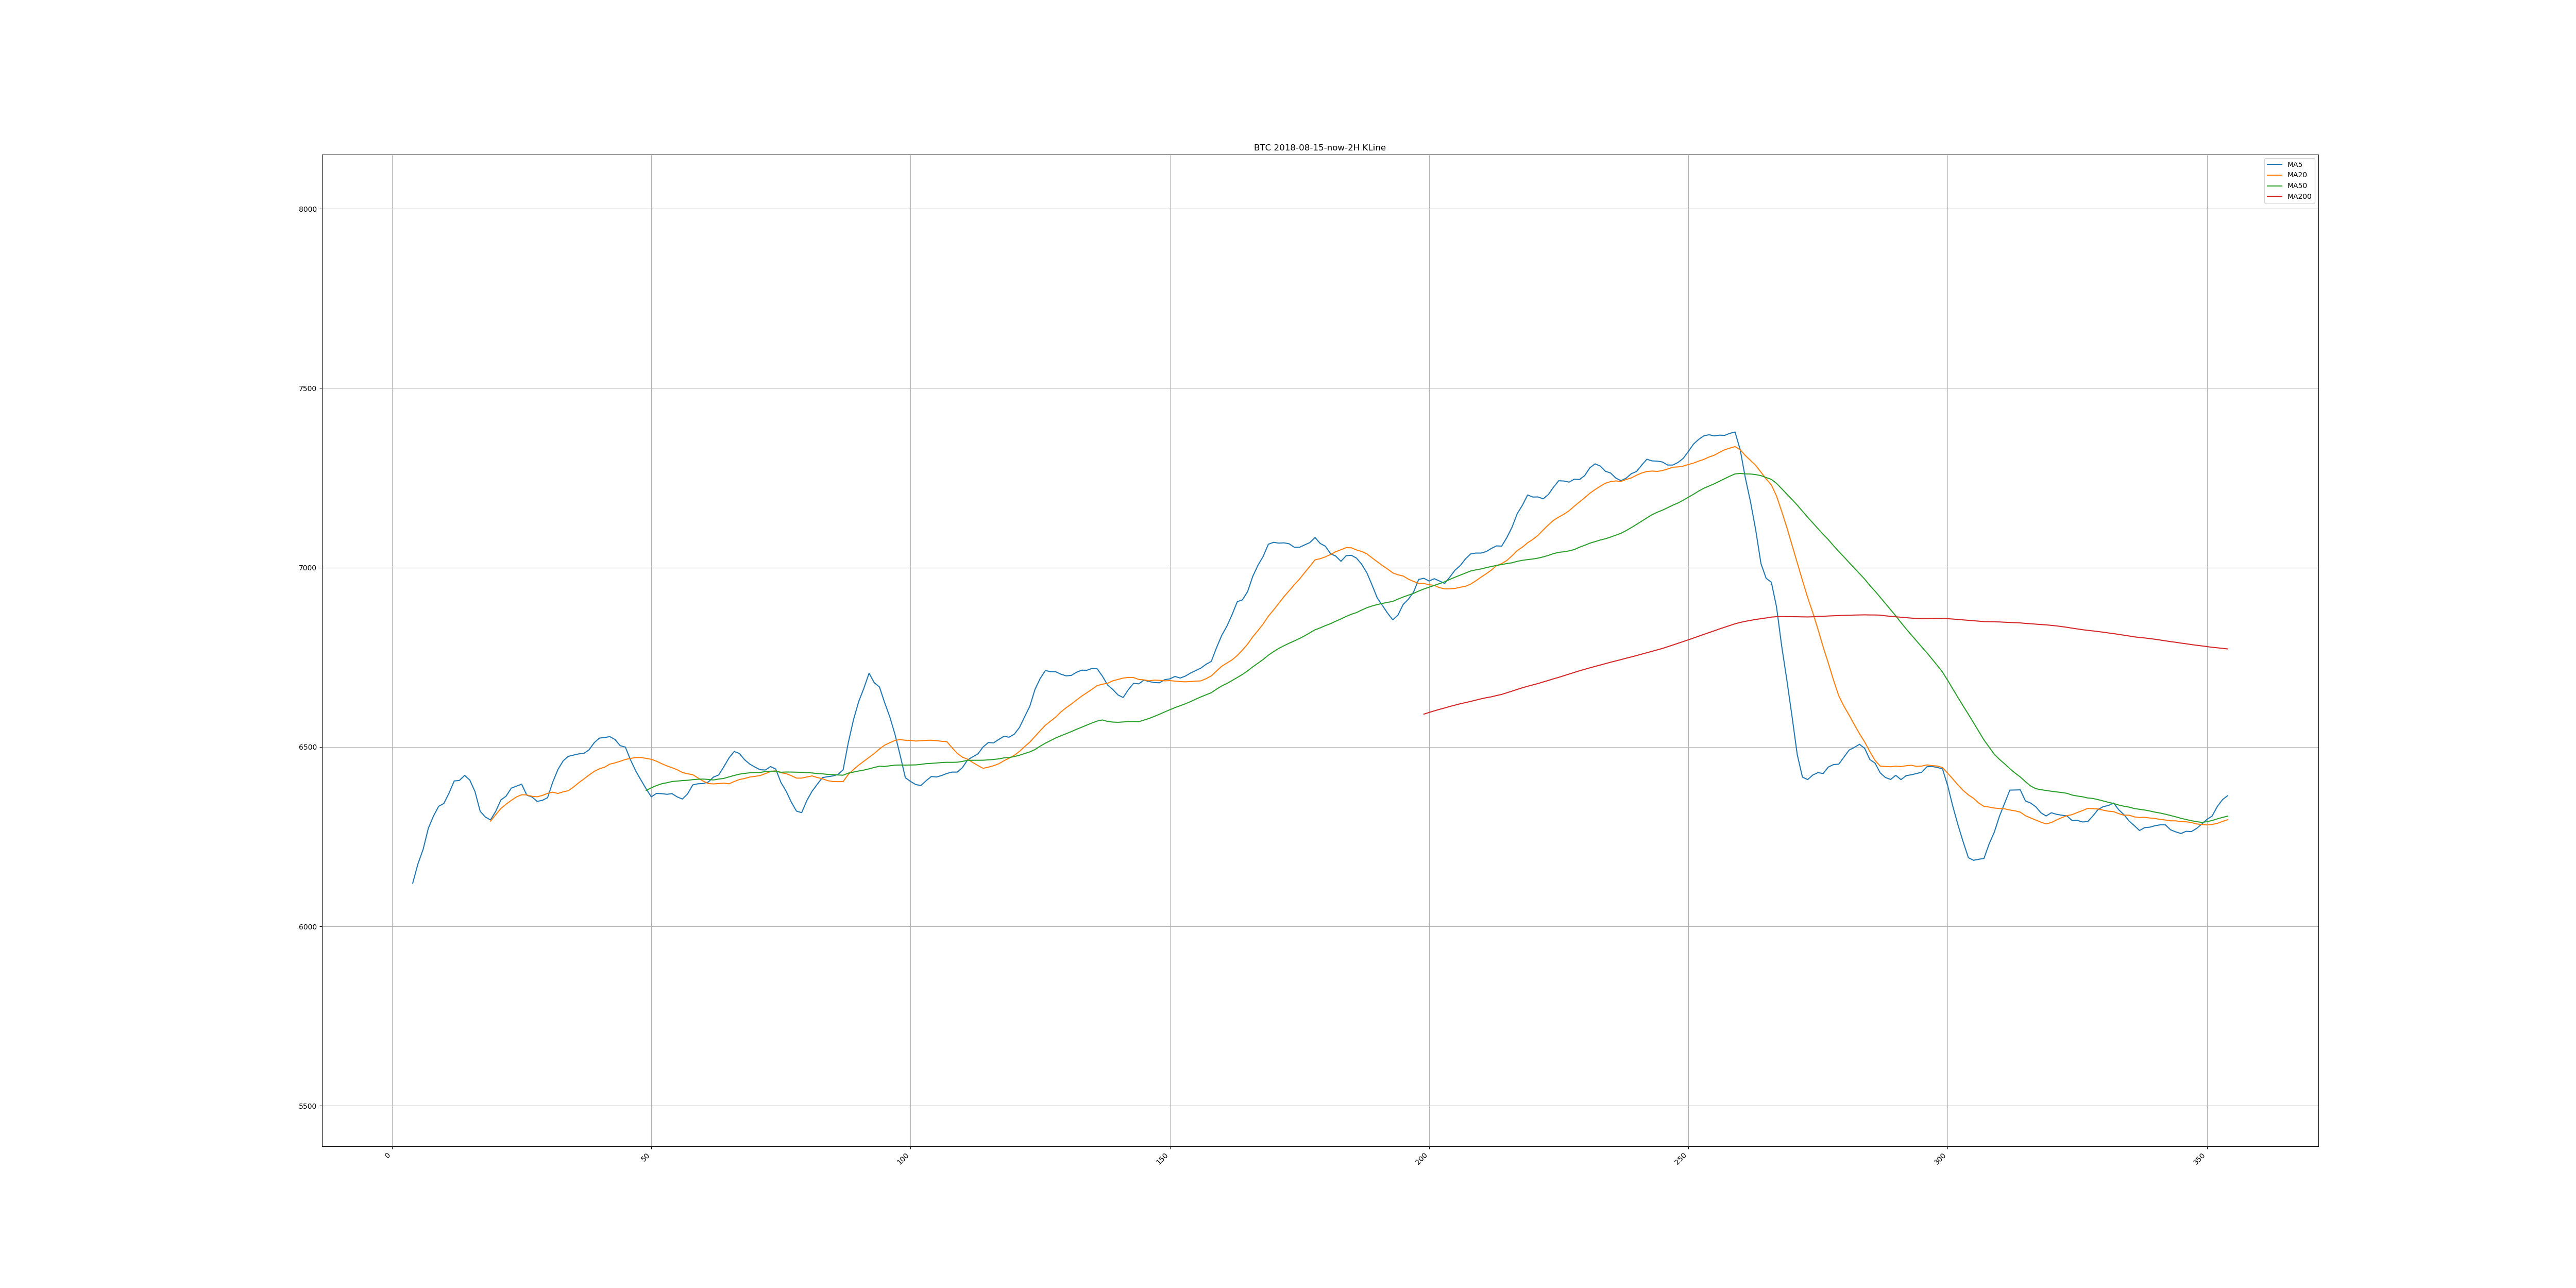

The table this chart was drawn from, first rows:
Timestamp, High, Low, Open, Close, Volume, QuoteVolume, WeighteAverage
1534262400, 6077, 5986, 6030, 6024, 1837225, 305.4, 6017
1534269600, 6110, 6001, 6027, 6083, 1341690, 221.5, 6057
1534276800, 6119, 6028, 6083, 6098, 727019, 119.6, 6079
1534284000, 6220, 6072, 6098, 6190, 923554, 149.9, 6160
1534291200, 6258, 6177, 6191, 6209, 585541, 94.24, 6213
1534298400, 6293, 6210, 6215, 6291, 1763765, 281.5, 6267
1534305600, 6351, 6273, 6293, 6285, 409203, 64.83, 6312
1534312800, 6449, 6285, 6286, 6392, 730091, 114.6, 6372
1534320000, 6450, 6311, 6392, 6361, 860497, 134.7, 6388
1534327200, 6387, 6283, 6361, 6345, 896469, 141.7, 6328
1534334400, 6407, 6310, 6345, 6330, 451852, 70.86, 6377
1534341600, 6462, 6326, 6331, 6430, 675884, 105.1, 6428
1534348800, 6650, 6435, 6435, 6561, 3037405, 463.4, 6554
1534356000, 6580, 6354, 6554, 6368, 1250363, 192.8, 6486
1534363200, 6428, 6309, 6369, 6415, 556792, 87.56, 6359
1534370400, 6448, 6243, 6413, 6266, 917932, 145.7, 6300
1534377600, 6315, 6212, 6276, 6270, 614996, 98.22, 6261
1534384800, 6322, 6260, 6268, 6286, 282959, 44.95, 6295
1534392000, 6320, 6260, 6278, 6288, 417344, 66.28, 6297
1534399200, 6414, 6276, 6291, 6374, 854297, 134, 6377
1534406400, 6428, 6370, 6382, 6386, 805132, 125.9, 6393
1534413600, 6472, 6381, 6384, 6429, 306776, 47.67, 6436
1534420800, 6469, 6282, 6431, 6338, 1554793, 244.9, 6348
1534428000, 6420, 6296, 6338, 6399, 1276747, 201.1, 6348
1534435200, 6458, 6375, 6400, 6402, 477778, 74.55, 6409
1534442400, 6435, 6382, 6402, 6413, 371476, 58, 6404
1534449600, 6414, 6210, 6411, 6276, 1442016, 229.8, 6275
1534456800, 6314, 6264, 6273, 6313, 311858, 49.62, 6285
1534464000, 6366, 6286, 6313, 6338, 503633, 79.44, 6340
1534471200, 6440, 6337, 6337, 6417, 386003, 60.23, 6408
1534478400, 6515, 6410, 6417, 6449, 1020950, 157.5, 6480
1534485600, 6522, 6427, 6443, 6493, 580765, 89.82, 6466
1534492800, 6500, 6446, 6487, 6489, 455495, 70.43, 6467
1534500000, 6544, 6403, 6493, 6458, 499015, 77.28, 6457
1534507200, 6523, 6445, 6460, 6480, 628089, 96.83, 6486
1534514400, 6505, 6435, 6474, 6467, 472373, 72.97, 6473
1534521600, 6551, 6454, 6471, 6510, 1856343, 285.2, 6510
1534528800, 6519, 6468, 6512, 6496, 375292, 57.83, 6490
1534536000, 6515, 6434, 6492, 6508, 268039, 41.31, 6489
1534543200, 6580, 6500, 6508, 6579, 865499, 132.2, 6548
1534550400, 6620, 6523, 6579, 6531, 884531, 134.6, 6574
1534557600, 6560, 6471, 6531, 6518, 309923, 47.66, 6502
1534564800, 6537, 6485, 6518, 6508, 285512, 43.86, 6509
1534572000, 6520, 6444, 6512, 6468, 603064, 93.04, 6482
1534579200, 6512, 6468, 6468, 6493, 324771, 50.09, 6483
1534586400, 6528, 6487, 6493, 6511, 228139, 35.06, 6508
1534593600, 6519, 6321, 6500, 6340, 1137354, 178.1, 6387
1534600800, 6383, 6310, 6345, 6355, 872300, 137.4, 6349
1534608000, 6360, 6301, 6355, 6342, 761573, 120.4, 6323
1534615200, 6374, 6330, 6333, 6371, 344741, 54.26, 6354
1534622400, 6399, 6322, 6366, 6397, 351978, 55.38, 6356
1534629600, 6434, 6381, 6397, 6388, 131549, 20.54, 6404
1534636800, 6388, 6337, 6388, 6352, 174860, 27.51, 6357
1534644000, 6360, 6306, 6352, 6333, 107186, 16.92, 6335
1534651200, 6386, 6326, 6328, 6380, 235254, 36.98, 6361
1534658400, 6388, 6352, 6380, 6352, 176753, 27.73, 6374
1534665600, 6385, 6347, 6359, 6358, 311035, 48.83, 6369
1534672800, 6451, 6358, 6358, 6424, 383336, 59.78, 6412
1534680000, 6458, 6405, 6428, 6458, 158868, 24.72, 6428
1534687200, 6464, 6377, 6455, 6396, 749153, 116.8, 6413
... 295 more rows
